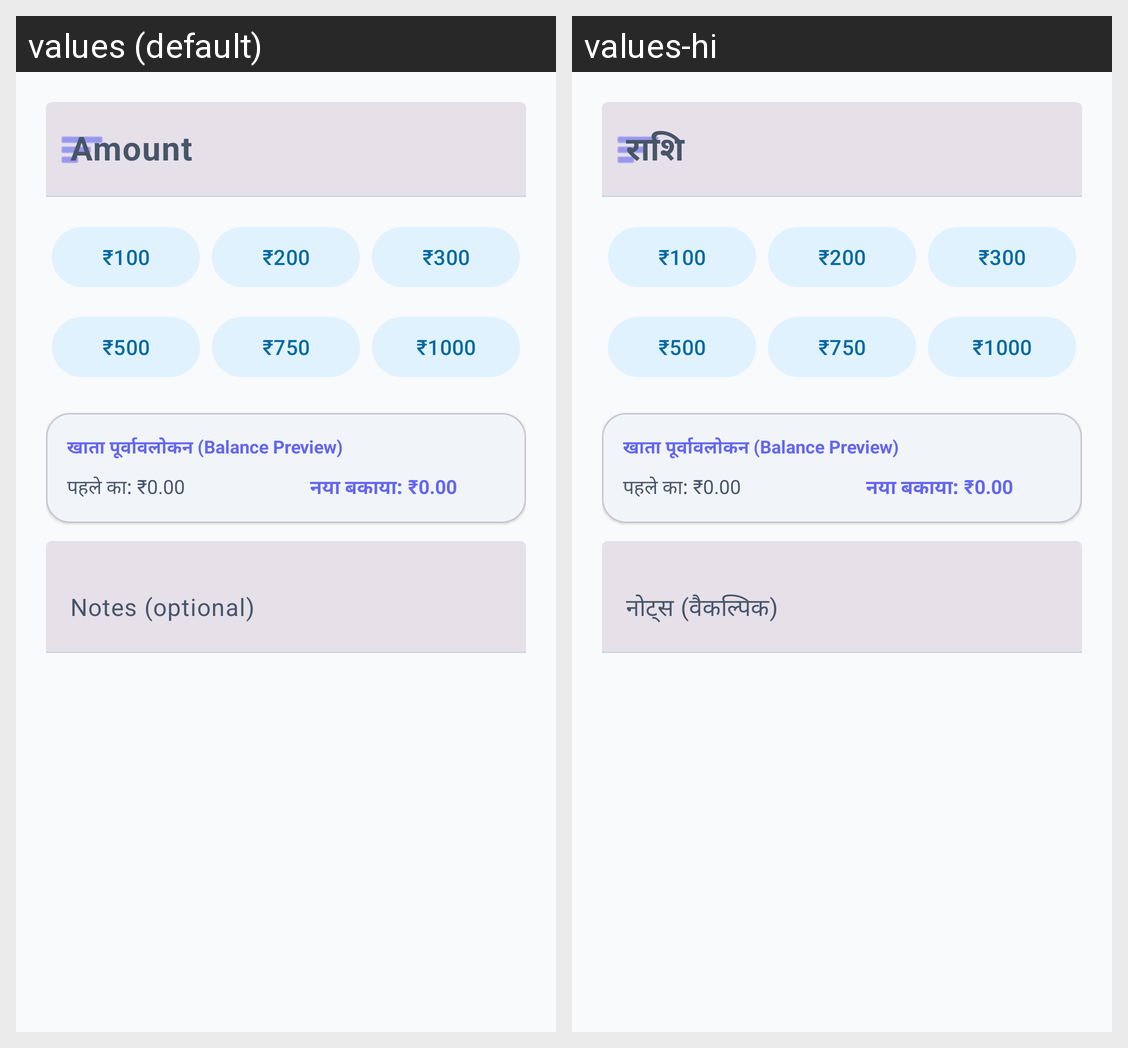

Strings drawn on this Android screen and how each of the app's shown locales translates them:
Android screen res/layout/dialog_transaction.xml rendered under 2 locales, left to right: values (default), values-hi. Device: Nexus 5 (rendered at 1080×1920; each locale shown at half size, 540×960, under a caption strip naming it); theme Theme.VillageClinicLedger.
Strings drawn on this screen, with the default value and each locale's value (text and hints the layout hard-codes, and strings that could not be matched under every locale, appear in the picture but are not listed):

hint_amount
  values: Amount
  values-hi: राशि

hint_notes_optional
  values: Notes (optional)
  values-hi: नोट्स (वैकल्पिक)
